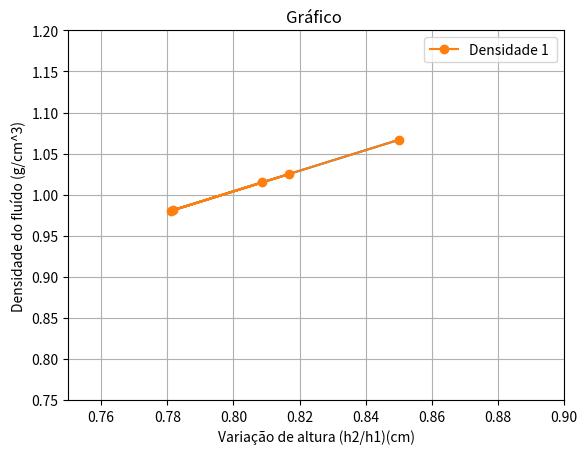

This chart was generated by the following Python code:
import numpy as np
import matplotlib.pyplot as plt 

x = np.array([0.85,0.78125,0.80869,0.781818,0.81666])
y = 1.255*x

plt.plot(x, y)
plt.xlabel('Variação de altura (h2/h1)(cm)')
plt.ylabel('Densidade do fluído (g/cm^3)')
plt.title("Gráfico ")
plt.axis(ymin=0.75, ymax=1.2)
plt.axis(xmin=0.75,xmax=0.9)
plt.grid(True)
plt.plot(x,y,label = "Densidade 1 ",marker ='o')
plt.legend()
plt.show()
plt.savefig('graficos.pdf',format = 'pdf')